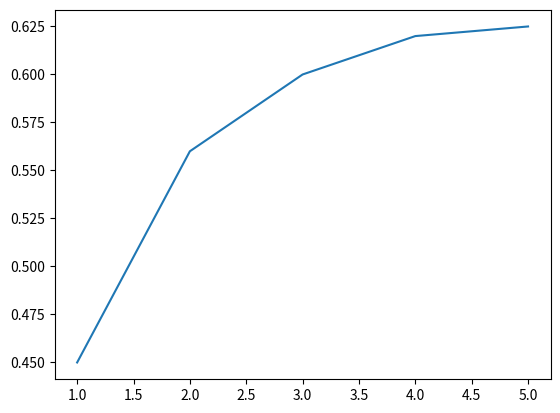

Recreate this plot in Python.
from numpy import interp

tabelas = {
    "2.1": {
        "oleo": [8, 10, 12],
        "seco": [4, 6, 8]
    },
    "2.3": {
        "1": [3], 
        "2": [3, 5], 
        "3": [5, 7], 
        "4": [7, 15], 
        "5": [15, 45], 
        "6": [45, 80], 
        "7": [80, 200]
    }, 
    "2.4": {
        "Ku": [0.636, 0.786, 0.85, 0.886, 0.907, 0.923, 0.934, 0.942, 0.948], 
        "dimensoes_nucleo":[
            [0.707], 
            [0.85, 0.526], 
            [0.906, 0.707, 0.424], 
            [0.934, 0.796, 0.605, 0.358], 
            [0.95, 0.846, 0.707, 0.534, 0.313], 
            [0.959, 0.875, 0.768, 0.64, 0.483, 0.281], 
            [0.967, 0.898, 0.812, 0.707, 0.584, 0.436, 0.255], 
            [0.974, 0.914, 0.841, 0.755, 0.654, 0.554, 0.404, 0.234], 
            [0.977, 0.929, 0.867, 0.798, 0.707, 0.608, 0.498, 0.37, 0.214]
            ]
        }, 
    "2.5":{
        "seco": [0.37, 0.46, 0.49, 0.525, 0.505], 
        "oleo": [0.45, 0.56, 0.6, 0.62, 0.625]
    },

    "perda_magnetica": {
        "inducao": [0.0, 0.2, 0.3, 0.4, 0.5, 0.6, 0.7, 0.8, 0.9, 1.0, 1.1, 1.2, 1.4, 1.6, 1.7, 1.8, 1.85], 
        "perdas": [0.0, 0.022, 0.048, 0.082, 0.124, 0.174, 0.231, 0.297, 0.37, 0.452, 0.542, 0.643, 0.886, 1.21, 1.463, 1.867, 2.122]
    },
    
    "curva_BH": {
        "B": [-1.85, -1.8, -1.7, -1.6, -1.5, -1.4, -1.3, -1.2, -1, -0.8, -0.6, -0.4, -0.2, 0, 0.2, 0.4, 0.6, 0.8, 1, 1.2, 1.3, 1.4, 1.5, 1.6, 1.7, 1.8, 1.85],
        "H": [-712.275, -362.03, -118.623, -62.081, -42.888, -34.032, -28.97, -25.97, -22.476, -19.53, -16.387, -12.672, -8.03, 0, 8.03, 12.672, 16.387, 19.53, 22.476, 25.97, 28.97, 34.032, 42.888, 62.081, 118.623, 362.03, 712.275]
    },
    "curva_VA": {
        "B":[0,0.2,0.3,0.4,0.5,0.6,0.8,1,1.2,1.5,1.6,1.7,1.8],
        "S":[0,0.039,0.078,0.127,0.184,0.278,0.398,0.583,0.814,1.417,1.857,2.979,7.767]
    },
    
}

def teste():
    from matplotlib import  pyplot as plt
    table = tabelas["2.5"]
    x = table["oleo"]
    y = range(1, len(x) + 1)

    plt.plot(y, x)
    plt.show()

def tabela_2_1(tipo: str, S: float, tensao: float) -> float:
    dados = tabelas["2.1"][tipo]
    valor = 1 / (30 + tensao)

    if 0 < S <= 10: return dados[0] * valor
    if 10 < S <= 250: return dados[1] * valor
    if S > 250: return dados[2] * valor
    else: raise ValueError("Houve um erro ao executar essa fução")

def tabela_2_3(area: float) -> int:
    """paramentros:
        area: float     # em m²
        retorna: int    # numero de degraus entre 1 e 7 
    """
    if area >= 200 or area <= 0:
        raise ValueError(f"A a area nao pode ser maior 0.2 m² nem menor 0")
    
    if area < 3: return 1
    tabela = tabelas["2.3"]

    # from ipdb import set_trace; set_trace()

    for key, value in list(tabela.items())[1:]:
        i, j = value
        if i <= area < j: return int(key)


    raise ValueError("Houve um erro!!")


def tabela_2_4(numero_degraus: int) -> list:
    tabela = tabelas["2.4"]
    Ku = tabela["Ku"][numero_degraus]
    L = tabela["dimensoes_nucleo"][numero_degraus]

    return Ku, L

def tabela_2_5(tipo: str, numero_degraus: int) -> float:
    numero_degraus -= 1
    tabela = tabelas["2.5"]
    if numero_degraus > 4:
        numero_degraus = 4
    try:
        return tabela[tipo][numero_degraus]
    except KeyError:
        txt = f'O tipo de transformador "{tipo}" não é suportado.'
        txt += 'Os tipos suportados sao: [{}]'.format(', '.join([f'"{i}"' for i in tabela.keys()]))
        raise KeyError(txt)


def perda_magnetica_do_nucleo(Bm: float) -> float:
    # Essa função vai realizar a inporlação usando método numpy.interp
    # TODO Realizar os testes nas saidas, pois na linha 156 do código MATLAB ocorre um erro.
    # Quando executo a saída é null (not a number)
    b = tabelas["perda_magnetica"]["inducao"]
    p = tabelas["perda_magnetica"]["perdas"]

    P = interp(Bm, b, p)
    # import ipdb; ipdb.set_trace()
    return P

def curva_BH(B: float):
    table = tabelas["curva_BH"]
    
    
    b = table["B"]
    h = table["H"]

    # import ipdb; ipdb.set_trace()

    H = interp(B, b, h)

    return H

def curva_VA(B: float):
    table = tabelas["curva_VA"]

    b = table["B"]
    s = table["S"]

    # import ipdb; ipdb.set_trace()

    S = interp(B, b, s)
    
    return S


if __name__ == "__main__":
    teste()